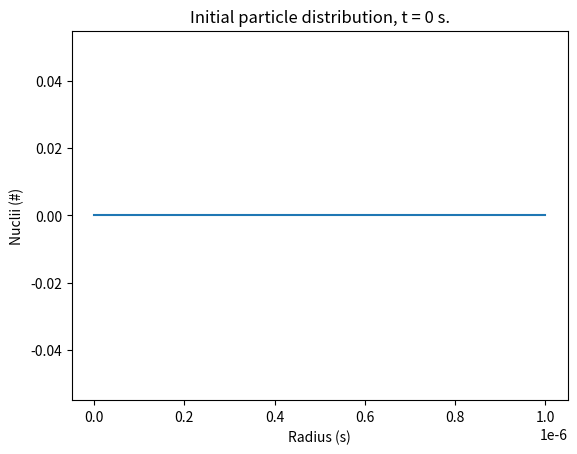
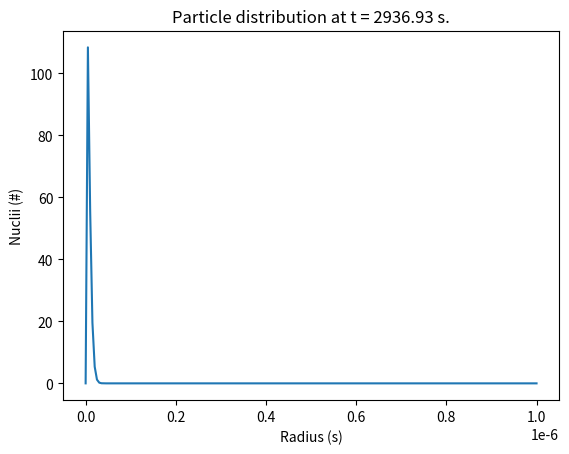
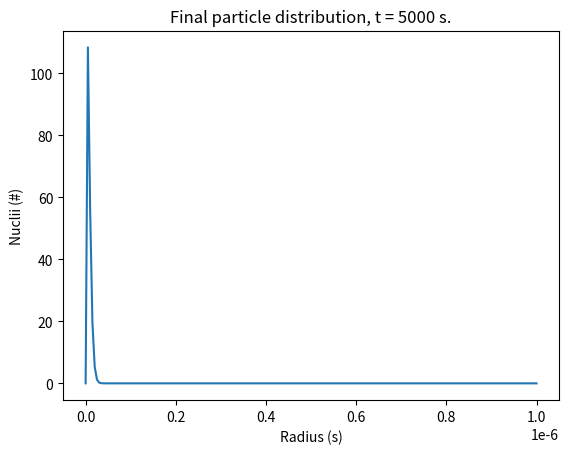
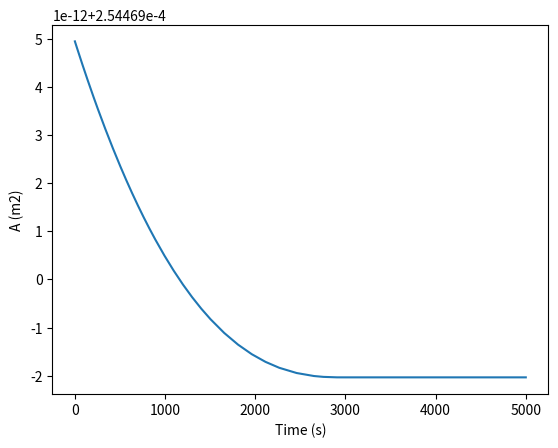
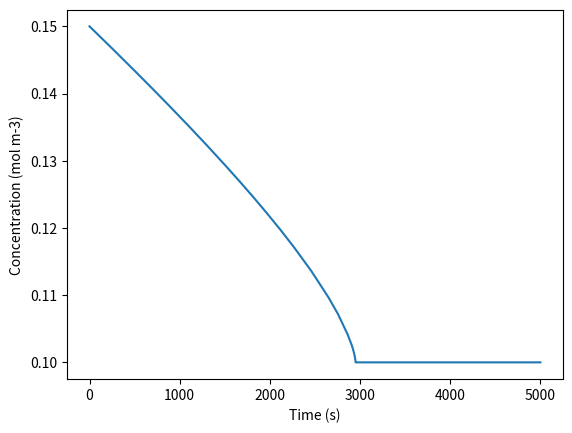

These charts were generated, in order, by the following Python code:
#%%
import datetime as dt
import shutil
import math as m
import numpy as np
import pandas as pd
import random as ran
import matplotlib.pyplot as plt
from matplotlib.backends.backend_pdf import PdfPages
from scipy.integrate import solve_ivp
#%%
"""=========================== Constants ==========================="""

k_B = 1.380649E-23 #J K-1 // Boltzmann's constant
ep_0 = 8.854E-12  #F m-1 // electric permittivity of a vacuum
N_a = 6.022E23 #mol-1 // Avogadro's number
Rbar = 8.3145 #J mol-1 K-1 // Ideal constant

"""======================== User system variables ========================="""
#Parameters that can be changed during the trials
T = 25 + 273.15 #K // Temperature
C_LiO2_0 = 0.15 #mol m-3 // Electrolyte Concentration of LiO2 particles
C_Li_0 = 0.15 #mol m-3 // Electrolyte Concentration Li+ particles
Elyte_v = 1E-8 #uL3 // Electrolyte Volume
A_0 = m.pi*0.009**2 #m2 // Cross sectional area
time = 5000 #s // simulation time
atol = 1e-8 # absolute tolerance
rtol = 1e-4 # relative tolerance
r_min = 1e-10 # m // minimum particle radius to consider
r_max = 1e-6 # m // maximum particle radius to consider
n_bins = 200 # Number of histogram bins for the radii discretization

"""================== User thermodyanic and kinetic imputs =================="""
#parameters that depend on the system being studied

C_LiO2_sat = 0.1 #mol m-3 // saturated concentration of LiO2 //Yin (2017)
C_Li_sat = 0.1 #mol m-3 // saturated concentration of LiO2
k_surf = 1E-4 #mol s-1 m-2 // kinetic rate constant for the growth reaction // Yin (2017)
k_surf_des = 1E-8 #mol s-1 m-2 // kinetic rate constant for desorption // Yin (2017)
gamma_surf = 7.7E-2 #J m-2 //  surface energy of the newly formed crystal phase// Danner (2019) - should be replaced for LiS system
sig_surf = 0.75 # J m-2 // Specific surface energy of Li2O2 with the electrolyte // Yin (2017)
v_Li2O2 = 1.98E-5 #m3 mol-1 // molar volume// Yin (2017)
theta = 30*m.pi/180 # radians // Contact angle // Danner (2019) - should be replaced for LiS system
D_LiO2 = 1.2E-9 #m2 -s-1 // diffusion ceofficient // Yin (2017)


"""======================= Thermodyanic system calcs ========================"""
Elyte_v_SI = Elyte_v*1.0E-9 # Convert to m3
phi = (2+m.cos(theta))*(1-m.cos(theta))**2/4  # - // contact angle correction factor

"""========================== Initialization step =========================="""
#intializing the solution vector
initial = {}
initial['A'] = A_0
initial['C_Li'] = C_Li_0
initial['C_LiO2'] = C_LiO2_0
sol_vec_1 = list(initial.values())  # solution vector

radii = np.linspace(r_min, r_max, n_bins)
bin_width = radii[2]-radii[1]
particle_concentrations = np.zeros_like(radii)

sol_vec = np.hstack([sol_vec_1, particle_concentrations])

"""=========================== Equations ==========================="""

data_nuc = pd.DataFrame(index = radii)

def residual(t, sol_vec):

    # Read out current state:
    A, C_Li, C_LiO2 = sol_vec[:3]
    n_p = sol_vec[3:]

    # Initialize derivatives:
    Dnp_dt = np.zeros_like(n_p)
    Dr_dt = np.zeros_like(n_p)

    # For convenience, store the product Rbar*T:
    RT = Rbar*T
    
    a_d = (C_LiO2*N_a)**(-1./3.) # length scale of diffusion
    
    # m // critical radius
    r_crit = (2. * gamma_surf * v_Li2O2 
        / (RT * m.log(C_LiO2 / C_LiO2_sat * C_Li / C_Li_sat))) 
    
    # number of moles in the nucleus with radius r_crit
    N_crit = 4./3.*m.pi*r_crit**3./v_Li2O2 
    """Is the division by 3 correct? If I'm guessing correctly, this is surface area, 4pi r_crit^2..."""
    # J mol-1 // energy barrier of the nucleation
    dG_crit = phi*4./3.*m.pi*gamma_surf*r_crit**2 
    if N_crit <0:
        dG_crit = 0

    """Make sure the units work out, here."""
    Z = m.sqrt(dG_crit/(phi * 3. * m.pi * RT * N_crit)) # - // Zeldovich factor
    V_crit = 4./3. * m.pi * r_crit**3 # m3 // Critical volume
    """TODO: incorporate max packing fraction for circles."""
    N_sites = A/(m.pi*r_crit**2) # number of nucleation sites
    k_nuc= D_LiO2*(a_d**-2) #nucleation rate calculated based on the distance between particles
    """Should k_B*T be R*T, here, since Del_G_Crit is in J/mol?"""
    DN_Dt = k_nuc*N_sites*Z*m.exp(-dG_crit/RT)*1E-20
    for i, r in enumerate(radii):
        if r > r_crit:
            Dnp_dt[i] += DN_Dt
            break
    for i, N in enumerate(n_p):
        Dr_dt[i] = D_LiO2*v_Li2O2*(C_Li- C_Li_sat)*(C_LiO2-C_LiO2_sat)/(radii[i]+D_LiO2/k_surf)- m.pi*radii[i]**2*N*gamma_surf*k_surf_des
        dNdt_radii = Dr_dt[i]/bin_width*N
        if dNdt_radii <0:
            Dnp_dt[i] += dNdt_radii
            if i > 0:
                Dnp_dt[i-1] -= dNdt_radii
        elif dNdt_radii > 0 and radii[i] != radii[-1]:
            Dnp_dt[i] -= dNdt_radii
            Dnp_dt[i+1] += dNdt_radii
    data_nuc[C_Li] = Dnp_dt.tolist()
    DCLi_Dt = -DN_Dt*V_crit/(v_Li2O2*Elyte_v_SI) - 2.*np.sum(Dr_dt*radii*radii)*np.pi*V_crit/(v_Li2O2*Elyte_v_SI)
    DCLiO2_Dt = -DN_Dt*V_crit/(v_Li2O2*Elyte_v_SI)- 2.*np.sum(Dr_dt*radii*radii)*np.pi*V_crit/(v_Li2O2*Elyte_v_SI)
    DA_Dt = - DN_Dt*m.pi*r_crit**2 - 4.*np.pi*np.sum(radii*Dr_dt)
    dSolVec_dt_temp = [DA_Dt, DCLi_Dt, DCLiO2_Dt]
    dSolVec_dt = np.hstack([dSolVec_dt_temp, Dnp_dt])
    return dSolVec_dt

solution = solve_ivp(residual, [0, time], sol_vec, method='BDF',
        rtol=rtol, atol=atol)
#%%
data_nuc.to_csv(r'C:\Users\Mels\Code\HNG-model\output.csv')
Area = solution.y[0]
Concentration_Li = solution.y[1]
Concentration_LiO2 = solution.y[2]
histograms = solution.y[3:]
n_steps = histograms.shape[1]
particles_0 = histograms[:,0]
particles_mid = histograms[:,int(m.floor(n_steps/2))]
t_mid = solution.t[int(m.floor(n_steps/2))]
particles_final = histograms[:,-1]

plt.figure(3)
plt.plot(radii, particles_0)
plt.xlabel("Radius (s)")
plt.ylabel("Nuclii (#)")
plt.title("Initial particle distribution, t = 0 s.")


plt.figure(5)
plt.plot(radii, particles_mid)
plt.xlabel("Radius (s)")
plt.ylabel("Nuclii (#)")
plt.title(f"Particle distribution at t = {t_mid:.2f} s.")



plt.figure(4)
plt.plot(radii, particles_final)
plt.xlabel("Radius (s)")
plt.ylabel("Nuclii (#)")
plt.title(f"Final particle distribution, t = {solution.t[-1]:.0f} s.")


#%%
t = solution.t

plt.figure(0)
plt.plot(t,Area)
plt.xlabel("Time (s)")
plt.ylabel("A (m2)")
# plt.xlim( [0.00004, 0.00009])

plt.figure(1)
plt.plot(t,Concentration_Li)
plt.xlabel("Time (s)")
plt.ylabel("Concentration (mol m-3)")
plt.show()
plt.close()

"""=========================== Citations ==========================="""

# T. Danner and A. Latz, 2019, 10.1016/j.electacta.2019.134719
# Y. Yin, A. Torayev, C. Gaya, Y. Mammeri, and A. A. Franco, 2017, 10.1021/acs.jpcc.7b05224.
# Official soundtrack: Mamma Mia!/Mamma Mia! Here We Go Again: The Movie Soundtracks Featuring Songs of ABBA
# %%
